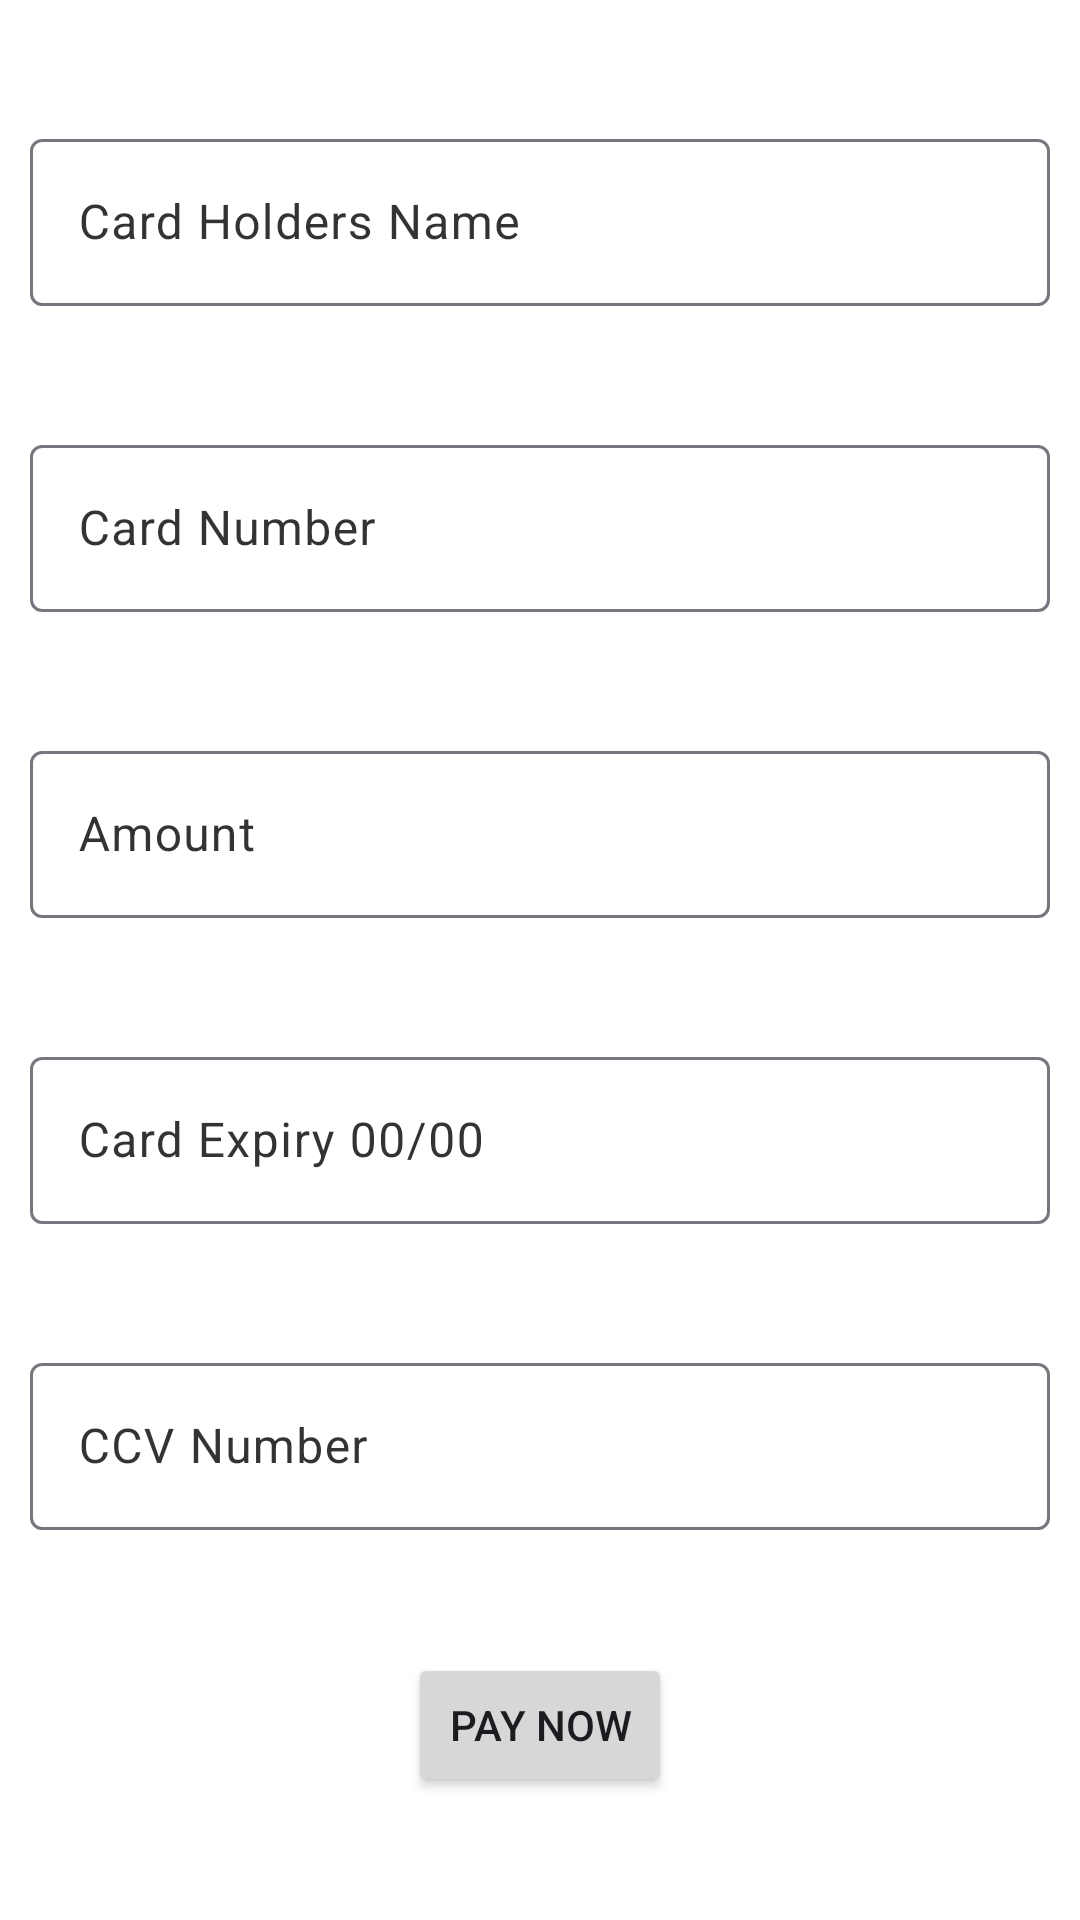

Write the Android layout XML for this screen, with the resource values it uses.
<!-- AndroidManifest.xml: application theme Theme.TradiesOnClicK -->
<!-- res/layout/activity_payment.xml -->
<?xml version="1.0" encoding="utf-8"?>
<androidx.constraintlayout.widget.ConstraintLayout xmlns:android="http://schemas.android.com/apk/res/android"
    xmlns:app="http://schemas.android.com/apk/res-auto"
    xmlns:tools="http://schemas.android.com/tools"
    android:layout_width="match_parent"
    android:layout_height="match_parent"
    android:background="@color/white"
    tools:context=".payment">

    <LinearLayout
        android:id="@+id/linearLayout9"
        android:layout_width="365dp"
        android:layout_height="wrap_content"
        android:orientation="vertical"
        app:layout_constraintBottom_toBottomOf="parent"
        app:layout_constraintEnd_toEndOf="parent"
        app:layout_constraintHorizontal_bias="0.347"
        app:layout_constraintStart_toStartOf="parent"
        app:layout_constraintTop_toTopOf="parent"
        app:layout_constraintVertical_bias="0.0"/>

    <com.google.android.material.textfield.TextInputLayout
        android:id="@+id/textInputLayout4"
        android:layout_width="match_parent"
        android:layout_height="wrap_content"
        android:layout_marginStart="10dp"
        android:layout_marginEnd="10dp"
        android:textColorHint="#D3090909"
        app:layout_constraintBottom_toTopOf="@+id/textInputLayout5"
        app:layout_constraintEnd_toEndOf="parent"
        app:layout_constraintStart_toStartOf="parent"
        app:layout_constraintTop_toBottomOf="@+id/linearLayout9"
        app:layout_constraintVertical_bias="0.44">
        <com.google.android.material.textfield.TextInputEditText
            android:id="@+id/card_name"
            android:layout_width="match_parent"
            android:layout_height="wrap_content"
            android:hint="Card Holders Name"
            android:textColor="#100F0F" />
    </com.google.android.material.textfield.TextInputLayout>

    <com.google.android.material.textfield.TextInputLayout
        android:id="@+id/textInputLayout5"
        android:layout_width="match_parent"
        android:layout_height="wrap_content"
        android:layout_marginStart="10dp"
        android:layout_marginTop="-20dp"
        android:layout_marginEnd="10dp"
        android:textColorHint="#D3090909"
        app:layout_constraintBottom_toTopOf="@+id/textInputLayout6"
        app:layout_constraintEnd_toEndOf="parent"
        app:layout_constraintStart_toStartOf="parent"
        app:layout_constraintTop_toBottomOf="@+id/textInputLayout4">

        <com.google.android.material.textfield.TextInputEditText
            android:id="@+id/card_number"
            android:layout_width="match_parent"
            android:layout_height="wrap_content"
            android:hint="Card Number"
            android:textColor="#100F0F" />
    </com.google.android.material.textfield.TextInputLayout>

    <com.google.android.material.textfield.TextInputLayout
        android:id="@+id/textInputLayout6"
        android:layout_width="match_parent"
        android:layout_height="wrap_content"
        android:layout_marginStart="10dp"
        android:layout_marginTop="-20dp"
        android:layout_marginEnd="10dp"
        android:textColorHint="#D3090909"
        app:layout_constraintBottom_toTopOf="@+id/textInputLayout7"
        app:layout_constraintEnd_toEndOf="parent"
        app:layout_constraintStart_toStartOf="parent"
        app:layout_constraintTop_toBottomOf="@+id/textInputLayout5">

        <com.google.android.material.textfield.TextInputEditText
            android:id="@+id/amount_to_pay"
            android:layout_width="match_parent"
            android:layout_height="wrap_content"
            android:hint="Amount"
            android:textColor="#100F0F" />
    </com.google.android.material.textfield.TextInputLayout>

    <com.google.android.material.textfield.TextInputLayout
        android:id="@+id/textInputLayout7"
        android:layout_width="match_parent"
        android:layout_height="wrap_content"
        android:layout_marginStart="10dp"
        android:layout_marginTop="-20dp"
        android:layout_marginEnd="10dp"
        android:textColorHint="#D3090909"
        app:layout_constraintBottom_toTopOf="@id/textInputLayout8"
        app:layout_constraintEnd_toEndOf="parent"
        app:layout_constraintStart_toStartOf="parent"
        app:layout_constraintTop_toBottomOf="@id/textInputLayout6">

        <com.google.android.material.textfield.TextInputEditText
            android:id="@+id/card_expiry"
            android:layout_width="match_parent"
            android:layout_height="wrap_content"
            android:hint="Card Expiry 00/00"
            android:textColor="#100F0F" />
    </com.google.android.material.textfield.TextInputLayout>


    <com.google.android.material.textfield.TextInputLayout
        android:id="@+id/textInputLayout8"
        android:layout_width="match_parent"
        android:layout_height="wrap_content"
        android:layout_marginStart="10dp"
        android:layout_marginTop="-20dp"
        android:layout_marginEnd="10dp"
        android:hint="CCV Number"
        android:textColorHint="#D3090909"
        app:layout_constraintBottom_toBottomOf="@id/button_pay"
        app:layout_constraintEnd_toEndOf="parent"
        app:layout_constraintStart_toStartOf="parent"
        app:layout_constraintTop_toBottomOf="@id/textInputLayout7"
        app:layout_constraintVertical_bias="0.110000014">

        <com.google.android.material.textfield.TextInputEditText
            android:id="@+id/ccv_num"
            android:layout_width="match_parent"
            android:layout_height="wrap_content"
            android:textColor="#100F0F" />
    </com.google.android.material.textfield.TextInputLayout>

    <Button
        android:id="@+id/button_pay"
        style="@style/MyButtonStyle"
        android:layout_width="wrap_content"
        android:layout_height="wrap_content"
        android:layout_marginStart="10dp"
        android:layout_marginEnd="10dp"
        android:text="Pay Now"
        app:layout_constraintBottom_toBottomOf="parent"
        app:layout_constraintEnd_toEndOf="parent"
        app:layout_constraintStart_toStartOf="parent"
        app:layout_constraintTop_toBottomOf="@+id/textInputLayout8" />


</androidx.constraintlayout.widget.ConstraintLayout>
<!-- resources referenced by this layout -->
<resources>
  <color name="white">#FFFFFFFF</color>
  <style name="MyButtonStyle" parent="Widget.AppCompat.Button">
  
          
      </style>
  <style name="Theme.TradiesOnClicK" parent="Base.Theme.TradiesOnClicK" />
  <style name="Base.Theme.TradiesOnClicK" parent="Theme.Material3.DayNight.NoActionBar">
          
          
      </style>
</resources>
